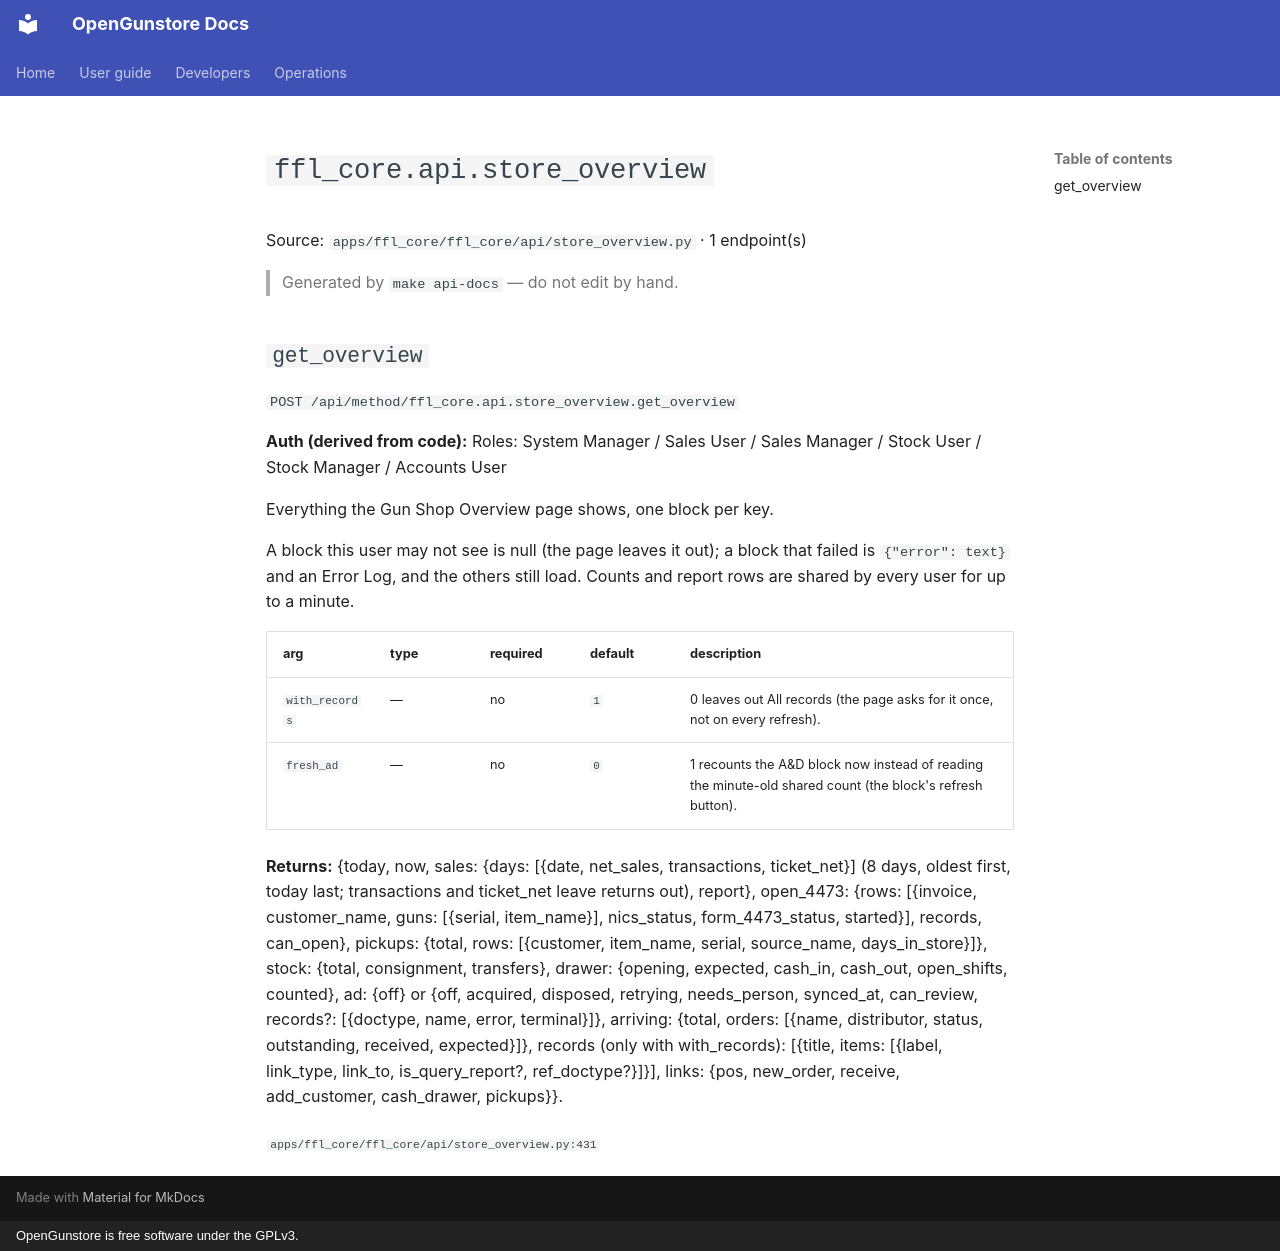

repository: Old-Steel-Arsenal/opengunstore · page: api/reference/ffl_core/api.store_overview/index.html · generator: mkdocs · copyright: OpenGunstore is free software under the GPLv3.

# `ffl_core.api.store_overview`

Source: `apps/ffl_core/ffl_core/api/store_overview.py` · 1 endpoint(s)

> Generated by `make api-docs` — do not edit by hand.

## `get_overview`

`POST /api/method/ffl_core.api.store_overview.get_overview`

**Auth (derived from code):** Roles: System Manager / Sales User / Sales Manager / Stock User / Stock Manager / Accounts User

Everything the Gun Shop Overview page shows, one block per key.

A block this user may not see is null (the page leaves it out); a block that failed is
``{"error": text}`` and an Error Log, and the others still load. Counts and report rows are
shared by every user for up to a minute.

| arg | type | required | default | description |
|---|---|---|---|---|
| `with_records` | — | no | `1` | 0 leaves out All records (the page asks for it once, not on every refresh). |
| `fresh_ad` | — | no | `0` | 1 recounts the A&D block now instead of reading the minute-old shared count (the block's refresh button). |

**Returns:** {today, now, sales: {days: [{date, net_sales, transactions, ticket_net}] (8 days, oldest first, today last; transactions and ticket_net leave returns out), report}, open_4473: {rows: [{invoice, customer_name, guns: [{serial, item_name}], nics_status, form_4473_status, started}], records, can_open}, pickups: {total, rows: [{customer, item_name, serial, source_name, days_in_store}]}, stock: {total, consignment, transfers}, drawer: {opening, expected, cash_in, cash_out, open_shifts, counted}, ad: {off} or {off, acquired, disposed, retrying, needs_person, synced_at, can_review, records?: [{doctype, name, error, terminal}]}, arriving: {total, orders: [{name, distributor, status, outstanding, received, expected}]}, records (only with with_records): [{title, items: [{label, link_type, link_to, is_query_report?, ref_doctype?}]}], links: {pos, new_order, receive, add_customer, cash_drawer, pickups}}.

<sub>`apps/ffl_core/ffl_core/api/store_overview.py:431`</sub>
